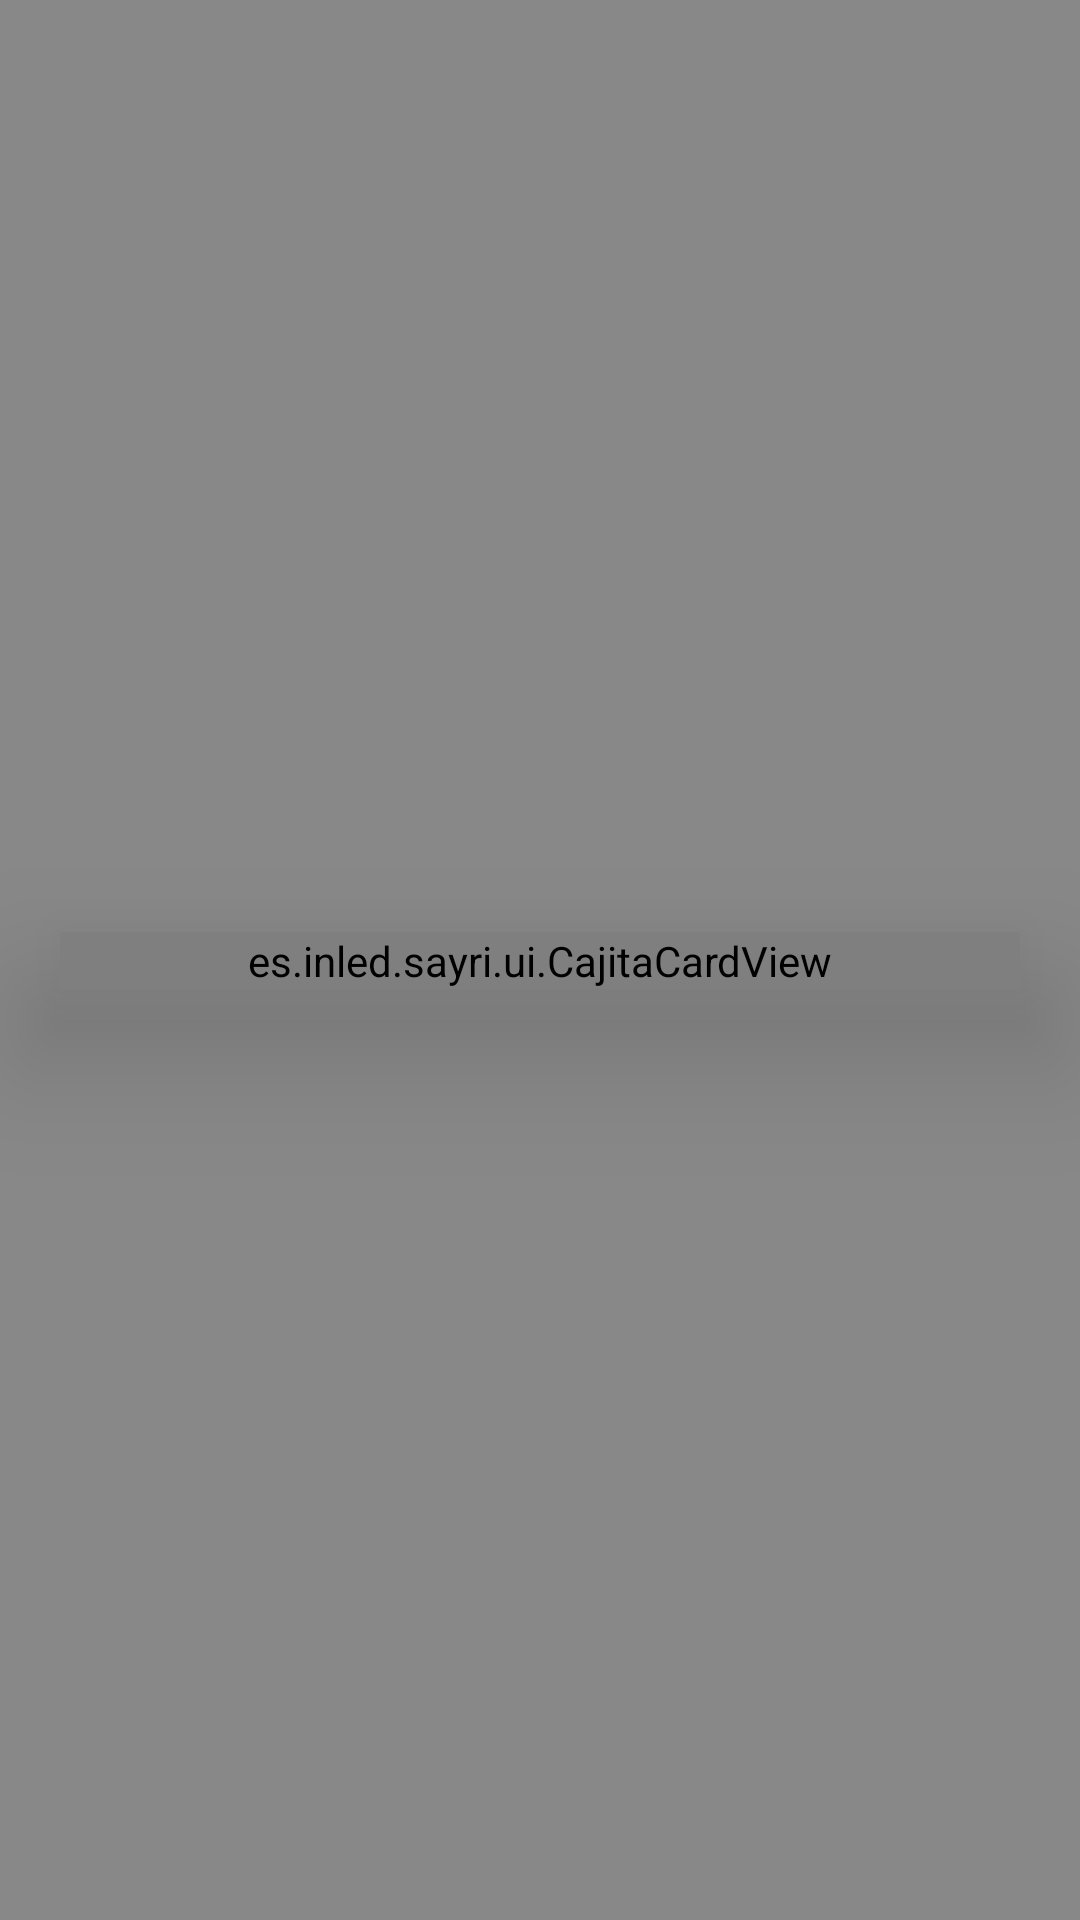

Here is an Android app screen rendered from its layout file. Give the layout XML and the strings, colors and styles it references.
<!-- AndroidManifest.xml: activity theme Theme.Sayri.Assist -->
<!-- res/layout/activity_dictation.xml -->
<?xml version="1.0" encoding="utf-8"?>
<androidx.constraintlayout.widget.ConstraintLayout xmlns:android="http://schemas.android.com/apk/res/android"
    xmlns:app="http://schemas.android.com/apk/res-auto"
    xmlns:tools="http://schemas.android.com/tools"
    android:layout_width="match_parent"
    android:layout_height="match_parent"
    android:background="#77000000">

    <View
        android:id="@+id/dictationBackdrop"
        android:layout_width="match_parent"
        android:layout_height="match_parent" />

    
    <es.inled.sayri.ui.CajitaCardView
        android:id="@+id/dictationCard"
        android:layout_width="match_parent"
        android:layout_height="wrap_content"
        android:layout_marginHorizontal="20dp"
        android:elevation="28dp"
        app:layout_constraintTop_toTopOf="parent"
        app:layout_constraintBottom_toBottomOf="parent">

        <LinearLayout
            android:layout_width="match_parent"
            android:layout_height="wrap_content"
            android:orientation="vertical"
            android:gravity="center_horizontal"
            android:paddingHorizontal="20dp"
            android:paddingTop="18dp"
            android:paddingBottom="20dp">

            
            <LinearLayout
                android:layout_width="match_parent"
                android:layout_height="wrap_content"
                android:orientation="horizontal"
                android:gravity="center_vertical"
                android:layout_marginBottom="8dp">

                <ImageView
                    android:layout_width="26dp"
                    android:layout_height="26dp"
                    android:src="@drawable/sayri_logo"
                    android:contentDescription="Sayri" />

                <TextView
                    android:layout_width="wrap_content"
                    android:layout_height="wrap_content"
                    android:layout_marginStart="10dp"
                    android:text="Sayri Dictation"
                    android:textColor="@color/cajita_text_primary"
                    android:textSize="16sp"
                    android:textStyle="bold" />
            </LinearLayout>

            
            <es.inled.sayri.ui.SayriOrbView
                android:id="@+id/dictationOrb"
                android:layout_width="120dp"
                android:layout_height="120dp"
                android:layout_marginVertical="12dp"
                android:clickable="true"
                android:focusable="true" />

            <TextView
                android:id="@+id/tvDictationStatus"
                android:layout_width="wrap_content"
                android:layout_height="wrap_content"
                android:text="Sayri is listening..."
                android:textColor="@color/cajita_text_primary"
                android:textSize="15sp"
                android:textStyle="bold"
                android:layout_marginBottom="6dp" />

            <TextView
                android:id="@+id/tvDictationPreview"
                android:layout_width="match_parent"
                android:layout_height="wrap_content"
                android:textColor="@color/cajita_accent_cyan"
                android:textSize="14sp"
                android:minLines="2"
                android:maxLines="5"
                android:textAlignment="center"
                android:hint="Speak now..."
                android:textColorHint="@color/cajita_text_muted"
                android:layout_marginBottom="16dp" />

            
            <LinearLayout
                android:layout_width="match_parent"
                android:layout_height="wrap_content"
                android:orientation="horizontal"
                android:gravity="center">

                <TextView
                    android:id="@+id/btnDictationCancel"
                    android:layout_width="0dp"
                    android:layout_height="40dp"
                    android:layout_weight="1"
                    android:background="@drawable/bg_cajita_btn"
                    android:gravity="center"
                    android:text="Cancel"
                    android:textColor="@color/cajita_text_secondary"
                    android:textSize="13sp"
                    android:textStyle="bold"
                    android:layout_marginEnd="8dp"
                    android:clickable="true"
                    android:focusable="true" />

                <TextView
                    android:id="@+id/btnDictationDone"
                    android:layout_width="0dp"
                    android:layout_height="40dp"
                    android:layout_weight="1"
                    android:background="@drawable/bg_cajita_btn_primary"
                    android:gravity="center"
                    android:text="Done"
                    android:textColor="@color/cajita_text_primary"
                    android:textSize="13sp"
                    android:textStyle="bold"
                    android:clickable="true"
                    android:focusable="true" />
            </LinearLayout>

        </LinearLayout>
    </es.inled.sayri.ui.CajitaCardView>

</androidx.constraintlayout.widget.ConstraintLayout>
<!-- resources referenced by this layout -->
<resources>
  <color name="cajita_accent_cyan">#38BDF8</color>
  <color name="cajita_text_muted">#64748B</color>
  <color name="cajita_text_primary">#FFFFFF</color>
  <color name="cajita_text_secondary">#94A3B8</color>
  <!-- drawable bg_cajita_btn (drawable) -->
  <?xml version="1.0" encoding="utf-8"?>
  <ripple xmlns:android="http://schemas.android.com/apk/res/android"
      android:color="@color/cajita_btn_pressed">
      <item>
          <shape android:shape="rectangle">
              <corners android:radius="14dp" />
              <solid android:color="@color/cajita_btn_bg" />
              <stroke
                  android:width="1dp"
                  android:color="@color/cajita_btn_border" />
          </shape>
      </item>
  </ripple>
  <!-- drawable bg_cajita_btn_primary (drawable) -->
  <?xml version="1.0" encoding="utf-8"?>
  <ripple xmlns:android="http://schemas.android.com/apk/res/android"
      android:color="#33FFFFFF">
      <item>
          <shape android:shape="rectangle">
              <corners android:radius="14dp" />
              <solid android:color="@color/cajita_btn_primary_bg" />
              <stroke
                  android:width="1.2dp"
                  android:color="@color/cajita_btn_primary_border" />
          </shape>
      </item>
  </ripple>
  <!-- drawable sayri_logo: png bitmap (drawable, 972658 bytes) -->
  <style name="Theme.Sayri.Assist" parent="Theme.Material3.DayNight.NoActionBar">
          <item name="android:windowBackground">@android:color/transparent</item>
          <item name="android:colorBackgroundCacheHint">@null</item>
          <item name="android:windowIsTranslucent">true</item>
          <item name="android:windowAnimationStyle">@android:style/Animation.Dialog</item>
      </style>
  <color name="cajita_btn_pressed">#28FFFFFF</color>
  <color name="cajita_btn_bg">#14FFFFFF</color>
  <color name="cajita_btn_border">#24FFFFFF</color>
  <color name="cajita_btn_primary_bg">#591E74FB</color>
  <color name="cajita_btn_primary_border">#B31E74FB</color>
</resources>
